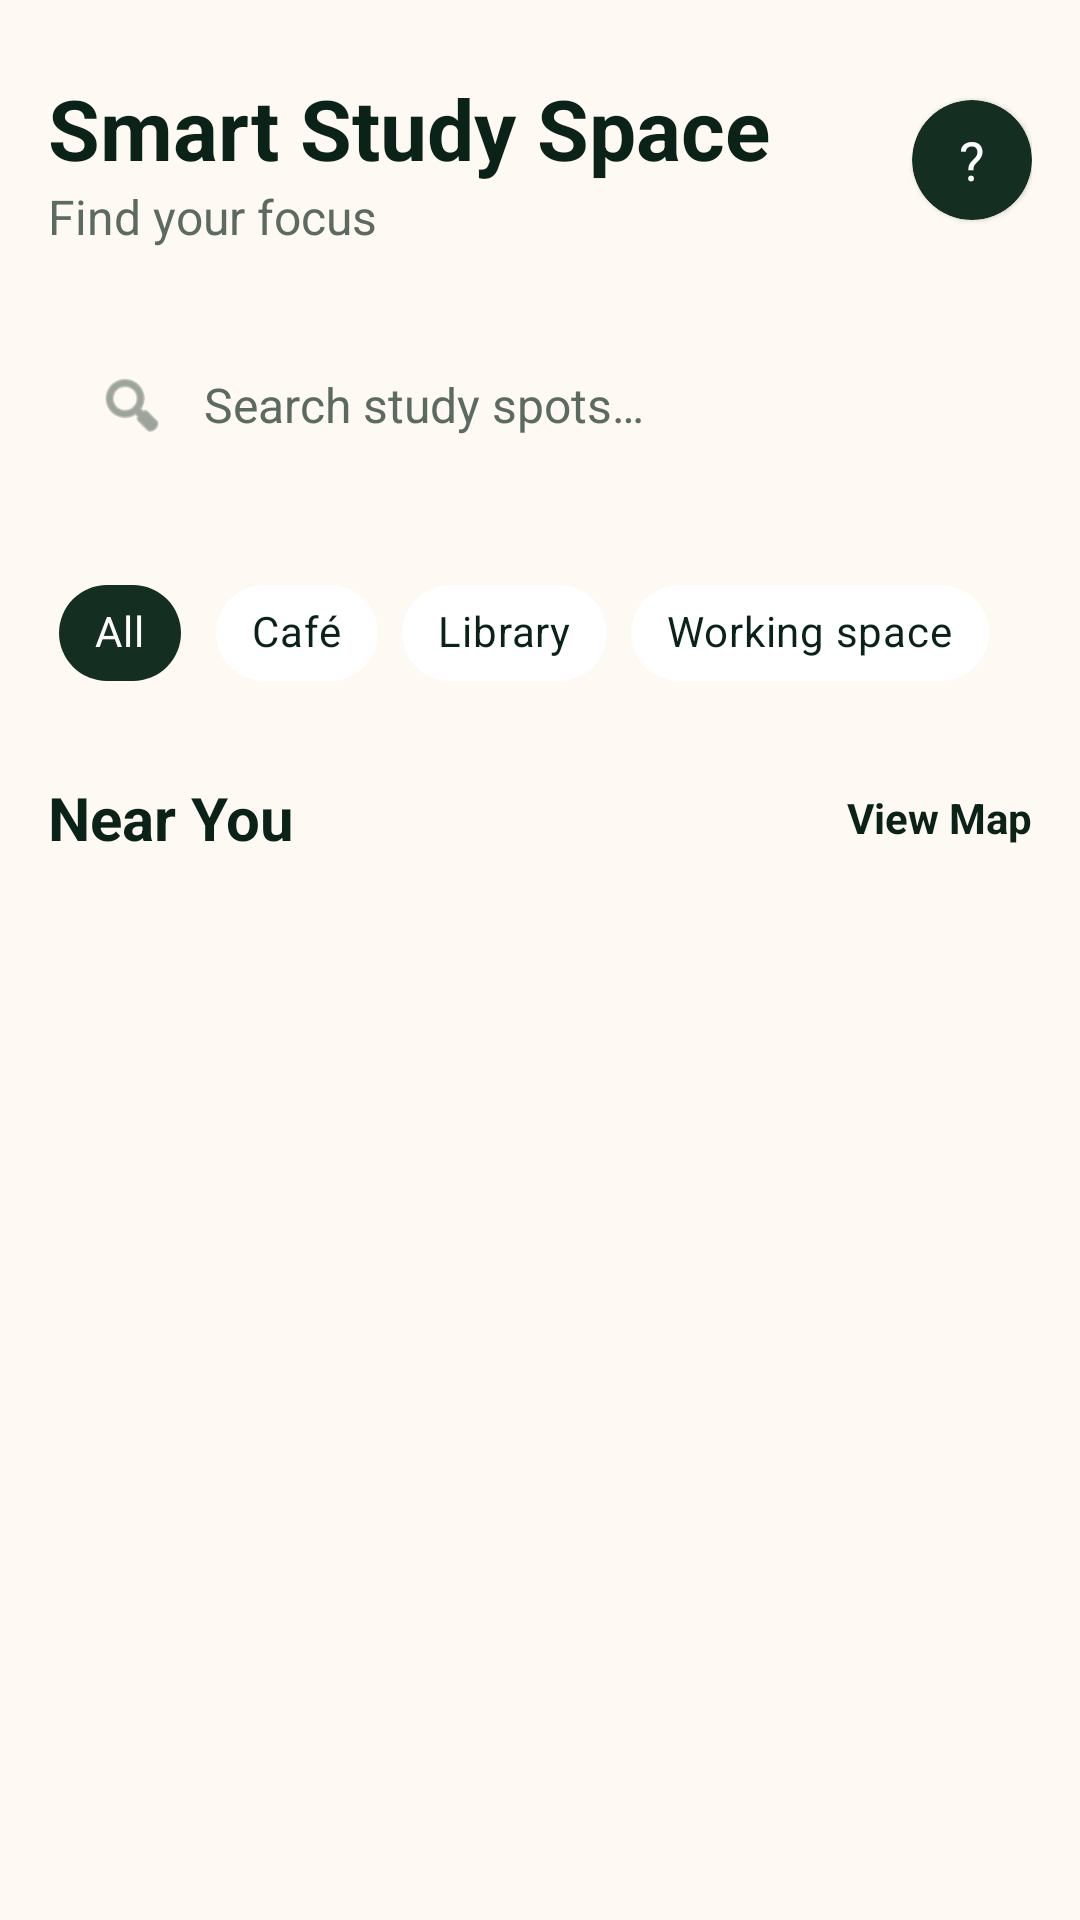

Android layout source for this screen:
<!-- AndroidManifest.xml: application theme Theme.SMARTSTUDYSPACE -->
<!-- res/layout/fragment_home.xml -->
<?xml version="1.0" encoding="utf-8"?>
<androidx.core.widget.NestedScrollView xmlns:android="http://schemas.android.com/apk/res/android"
    xmlns:app="http://schemas.android.com/apk/res-auto"
    xmlns:tools="http://schemas.android.com/tools"
    android:layout_width="match_parent"
    android:layout_height="match_parent"
    android:background="@color/bg_cream">

    <LinearLayout
        android:layout_width="match_parent"
        android:layout_height="wrap_content"
        android:orientation="vertical"
        android:paddingTop="24dp">

        
        <RelativeLayout
            android:layout_width="match_parent"
            android:layout_height="wrap_content"
            android:paddingHorizontal="16dp">

            <com.google.android.material.card.MaterialCardView
                android:id="@+id/helpCard"
                android:layout_width="40dp"
                android:layout_height="40dp"
                android:layout_alignParentEnd="true"
                android:layout_centerVertical="true"
                app:cardBackgroundColor="@color/bg_dark_green"
                app:cardCornerRadius="20dp"
                app:strokeWidth="0dp">

                <TextView
                    android:layout_width="wrap_content"
                    android:layout_height="wrap_content"
                    android:layout_gravity="center"
                    android:text="@string/help_symbol"
                    android:textColor="@color/white"
                    android:textSize="18sp" />
            </com.google.android.material.card.MaterialCardView>

            <LinearLayout
                android:layout_width="wrap_content"
                android:layout_height="wrap_content"
                android:layout_alignParentStart="true"
                android:layout_toStartOf="@id/helpCard"
                android:orientation="vertical">

                <TextView
                    android:layout_width="wrap_content"
                    android:layout_height="wrap_content"
                    android:text="@string/title_home"
                    android:textColor="@color/text_dark_green"
                    android:textSize="28sp"
                    android:textStyle="bold" />

                <TextView
                    android:layout_width="wrap_content"
                    android:layout_height="wrap_content"
                    android:text="@string/subtitle_home"
                    android:textColor="@color/text_muted"
                    android:textSize="16sp" />
            </LinearLayout>
        </RelativeLayout>

        
        <LinearLayout
            android:layout_width="match_parent"
            android:layout_height="56dp"
            android:layout_marginHorizontal="16dp"
            android:layout_marginTop="24dp"
            android:background="@drawable/bg_search_bar"
            android:gravity="center_vertical"
            android:paddingHorizontal="16dp">

            <ImageView
                android:layout_width="24dp"
                android:layout_height="24dp"
                android:src="@android:drawable/ic_menu_search"
                app:tint="@color/text_muted"
                android:contentDescription="@string/hint_search" />

            <EditText
                android:id="@+id/etSearch"
                android:layout_width="match_parent"
                android:layout_height="match_parent"
                android:layout_marginStart="12dp"
                android:background="@null"
                android:hint="@string/hint_search"
                android:textColor="@color/text_dark_green"
                android:textColorHint="@color/text_muted"
                android:textSize="16sp"
                android:inputType="text"
                android:importantForAutofill="no" />
        </LinearLayout>

        
        <HorizontalScrollView
            android:layout_width="match_parent"
            android:layout_height="wrap_content"
            android:layout_marginTop="24dp"
            android:scrollbars="none">

            <com.google.android.material.chip.ChipGroup
                android:id="@+id/cgCategories"
                android:layout_width="wrap_content"
                android:layout_height="wrap_content"
                android:paddingHorizontal="16dp"
                app:singleLine="true"
                app:singleSelection="true">

                <com.google.android.material.chip.Chip
                    android:id="@+id/chipAll"
                    style="@style/Widget.MaterialComponents.Chip.Choice"
                    android:layout_width="wrap_content"
                    android:layout_height="wrap_content"
                    android:checked="true"
                    android:text="@string/cat_all"
                    android:textColor="@color/text_chip_selector"
                    app:chipBackgroundColor="@color/bg_chip_selector"
                    app:chipStrokeWidth="0dp" />

                <com.google.android.material.chip.Chip
                    android:id="@+id/chipCafe"
                    style="@style/Widget.MaterialComponents.Chip.Choice"
                    android:layout_width="wrap_content"
                    android:layout_height="wrap_content"
                    android:text="@string/cat_cafe"
                    android:textColor="@color/text_chip_selector"
                    app:chipBackgroundColor="@color/bg_chip_selector"
                    app:chipStrokeWidth="0dp" />

                <com.google.android.material.chip.Chip
                    android:id="@+id/chipLibrary"
                    style="@style/Widget.MaterialComponents.Chip.Choice"
                    android:layout_width="wrap_content"
                    android:layout_height="wrap_content"
                    android:text="@string/cat_library"
                    android:textColor="@color/text_chip_selector"
                    app:chipBackgroundColor="@color/bg_chip_selector"
                    app:chipStrokeWidth="0dp" />

                <com.google.android.material.chip.Chip
                    android:id="@+id/chipWorkingSpace"
                    style="@style/Widget.MaterialComponents.Chip.Choice"
                    android:layout_width="wrap_content"
                    android:layout_height="wrap_content"
                    android:text="@string/cat_working_space"
                    android:textColor="@color/text_chip_selector"
                    app:chipBackgroundColor="@color/bg_chip_selector"
                    app:chipStrokeWidth="0dp" />
            </com.google.android.material.chip.ChipGroup>
        </HorizontalScrollView>

        
        <RelativeLayout
            android:layout_width="match_parent"
            android:layout_height="wrap_content"
            android:layout_marginTop="24dp"
            android:paddingHorizontal="16dp">

            <TextView
                android:id="@+id/tvViewMap"
                android:layout_width="wrap_content"
                android:layout_height="wrap_content"
                android:layout_alignParentEnd="true"
                android:layout_centerVertical="true"
                android:text="@string/view_map"
                android:textColor="@color/text_dark_green"
                android:textStyle="bold" />

            <TextView
                android:id="@+id/tvNearYou"
                android:layout_width="wrap_content"
                android:layout_height="wrap_content"
                android:layout_alignParentStart="true"
                android:layout_toStartOf="@id/tvViewMap"
                android:text="@string/near_you"
                android:textColor="@color/text_dark_green"
                android:textSize="20sp"
                android:textStyle="bold" />
        </RelativeLayout>

        
        <androidx.recyclerview.widget.RecyclerView
            android:id="@+id/rvStudySpots"
            android:layout_width="match_parent"
            android:layout_height="wrap_content"
            android:layout_marginTop="16dp"
            android:nestedScrollingEnabled="false"
            tools:listitem="@layout/item_study_spot" />

    </LinearLayout>
</androidx.core.widget.NestedScrollView>
<!-- res/layout/item_study_spot.xml (included above) -->
<?xml version="1.0" encoding="utf-8"?>
<com.google.android.material.card.MaterialCardView xmlns:android="http://schemas.android.com/apk/res/android"
    xmlns:app="http://schemas.android.com/apk/res-auto"
    xmlns:tools="http://schemas.android.com/tools"
    android:layout_width="match_parent"
    android:layout_height="wrap_content"
    android:layout_marginHorizontal="16dp"
    android:layout_marginVertical="8dp"
    app:cardCornerRadius="24dp"
    app:cardElevation="2dp"
    app:strokeWidth="0dp">

    <LinearLayout
        android:layout_width="match_parent"
        android:layout_height="wrap_content"
        android:orientation="vertical">

        <FrameLayout
            android:layout_width="match_parent"
            android:layout_height="160dp">

            <ImageView
                android:id="@+id/ivSpotImage"
                android:layout_width="match_parent"
                android:layout_height="match_parent"
                android:scaleType="centerCrop"
                android:src="@color/text_muted_green"
                android:contentDescription="@string/desc_spot_image" />

            <TextView
                android:id="@+id/tvTag"
                android:layout_width="wrap_content"
                android:layout_height="wrap_content"
                android:layout_gravity="end|top"
                android:layout_margin="12dp"
                android:background="@drawable/bg_tag_orange"
                android:paddingHorizontal="12dp"
                android:paddingVertical="4dp"
                android:textColor="@color/text_dark_green"
                android:textSize="12sp"
                android:textStyle="bold"
                tools:text="Quiet" />
        </FrameLayout>

        <LinearLayout
            android:layout_width="match_parent"
            android:layout_height="wrap_content"
            android:orientation="vertical"
            android:padding="16dp">

            <RelativeLayout
                android:layout_width="match_parent"
                android:layout_height="wrap_content">

                <TextView
                    android:id="@+id/tvRatingAndCount"
                    android:layout_width="wrap_content"
                    android:layout_height="wrap_content"
                    android:layout_alignParentEnd="true"
                    android:layout_centerVertical="true"
                    android:drawablePadding="4dp"
                    android:gravity="center_vertical"
                    android:textColor="@color/text_dark_green"
                    android:textStyle="bold"
                    app:drawableStartCompat="@android:drawable/btn_star_big_on"
                    app:drawableTint="@color/badge_edit"
                    tools:text="4.8 (124)" />

                <TextView
                    android:id="@+id/tvSpotName"
                    android:layout_width="wrap_content"
                    android:layout_height="wrap_content"
                    android:layout_alignParentStart="true"
                    android:layout_toStartOf="@+id/tvRatingAndCount"
                    android:layout_marginEnd="8dp"
                    android:textColor="@color/text_dark_green"
                    android:textSize="18sp"
                    android:textStyle="bold"
                    tools:text="Central Library" />

            </RelativeLayout>

            <TextView
                android:id="@+id/tvCategoryDistance"
                android:layout_width="wrap_content"
                android:layout_height="wrap_content"
                android:layout_marginTop="4dp"
                android:textColor="@color/text_muted"
                tools:text="Library • 0.5 km" />

            <TextView
                android:id="@+id/tvAvailability"
                android:layout_width="match_parent"
                android:layout_height="wrap_content"
                android:layout_marginTop="8dp"
                android:gravity="center_vertical"
                android:textColor="@color/text_muted"
                android:drawablePadding="8dp"
                app:drawableStartCompat="@drawable/bg_dot_green"
                tools:text="15/50 seats available" />

            <com.google.android.material.chip.ChipGroup
                android:id="@+id/cgFeatures"
                android:layout_width="match_parent"
                android:layout_height="wrap_content"
                android:layout_marginTop="8dp"
                app:chipSpacingHorizontal="8dp">
                
            </com.google.android.material.chip.ChipGroup>

            <com.google.android.material.button.MaterialButton
                android:id="@+id/btnReserve"
                android:layout_width="match_parent"
                android:layout_height="56dp"
                android:layout_marginTop="16dp"
                android:backgroundTint="@color/bg_dark_green"
                android:text="@string/btn_reserve"
                android:textAllCaps="false"
                android:textColor="@color/white"
                app:cornerRadius="28dp" />

        </LinearLayout>
    </LinearLayout>
</com.google.android.material.card.MaterialCardView>
<!-- resources referenced by this layout -->
<resources>
  <color name="badge_edit">#F4B73F</color>
  <color name="bg_cream">#FEF9F2</color>
  <color name="bg_dark_green">#142F22</color>
  <color name="text_dark_green">#0B2218</color>
  <color name="text_muted">#5C6B61</color>
  <color name="text_muted_green">#9CB2A1</color>
  <color name="white">#FFFFFFFF</color>
  <!-- drawable bg_dot_green (drawable) -->
  <?xml version="1.0" encoding="utf-8"?>
  <shape xmlns:android="http://schemas.android.com/apk/res/android">
      <solid android:color="#4CAF50" />
      <corners android:radius="4dp" />
      <size android:width="8dp" android:height="8dp" />
  </shape>
  <!-- drawable bg_tag_orange (drawable) -->
  <?xml version="1.0" encoding="utf-8"?>
  <shape xmlns:android="http://schemas.android.com/apk/res/android">
      <solid android:color="#FBC08D" />
      <corners android:radius="24dp" />
  </shape>
  <string name="btn_reserve">Reserve Now \u2192</string>
  <string name="cat_all">All</string>
  <string name="cat_cafe">Café</string>
  <string name="cat_library">Library</string>
  <string name="cat_working_space">Working space</string>
  <string name="desc_spot_image">Study spot image</string>
  <string name="help_symbol">\?</string>
  <string name="hint_search">Search study spots…</string>
  <string name="near_you">Near You</string>
  <string name="subtitle_home">Find your focus</string>
  <string name="title_home">Smart Study Space</string>
  <string name="view_map">View Map</string>
  <style name="Theme.SMARTSTUDYSPACE" parent="Theme.MaterialComponents.DayNight.DarkActionBar">
          
          <item name="colorPrimary">@color/purple_500</item>
          <item name="colorPrimaryVariant">@color/purple_700</item>
          <item name="colorOnPrimary">@color/white</item>
          
          <item name="colorSecondary">@color/teal_200</item>
          <item name="colorSecondaryVariant">@color/teal_700</item>
          <item name="colorOnSecondary">@color/black</item>
          
          <item name="android:statusBarColor">?attr/colorPrimaryVariant</item>
          
      </style>
  <color name="purple_500">#FF6200EE</color>
  <color name="purple_700">#FF3700B3</color>
  <color name="teal_200">#FF03DAC5</color>
  <color name="teal_700">#FF018786</color>
  <color name="black">#FF000000</color>
</resources>
